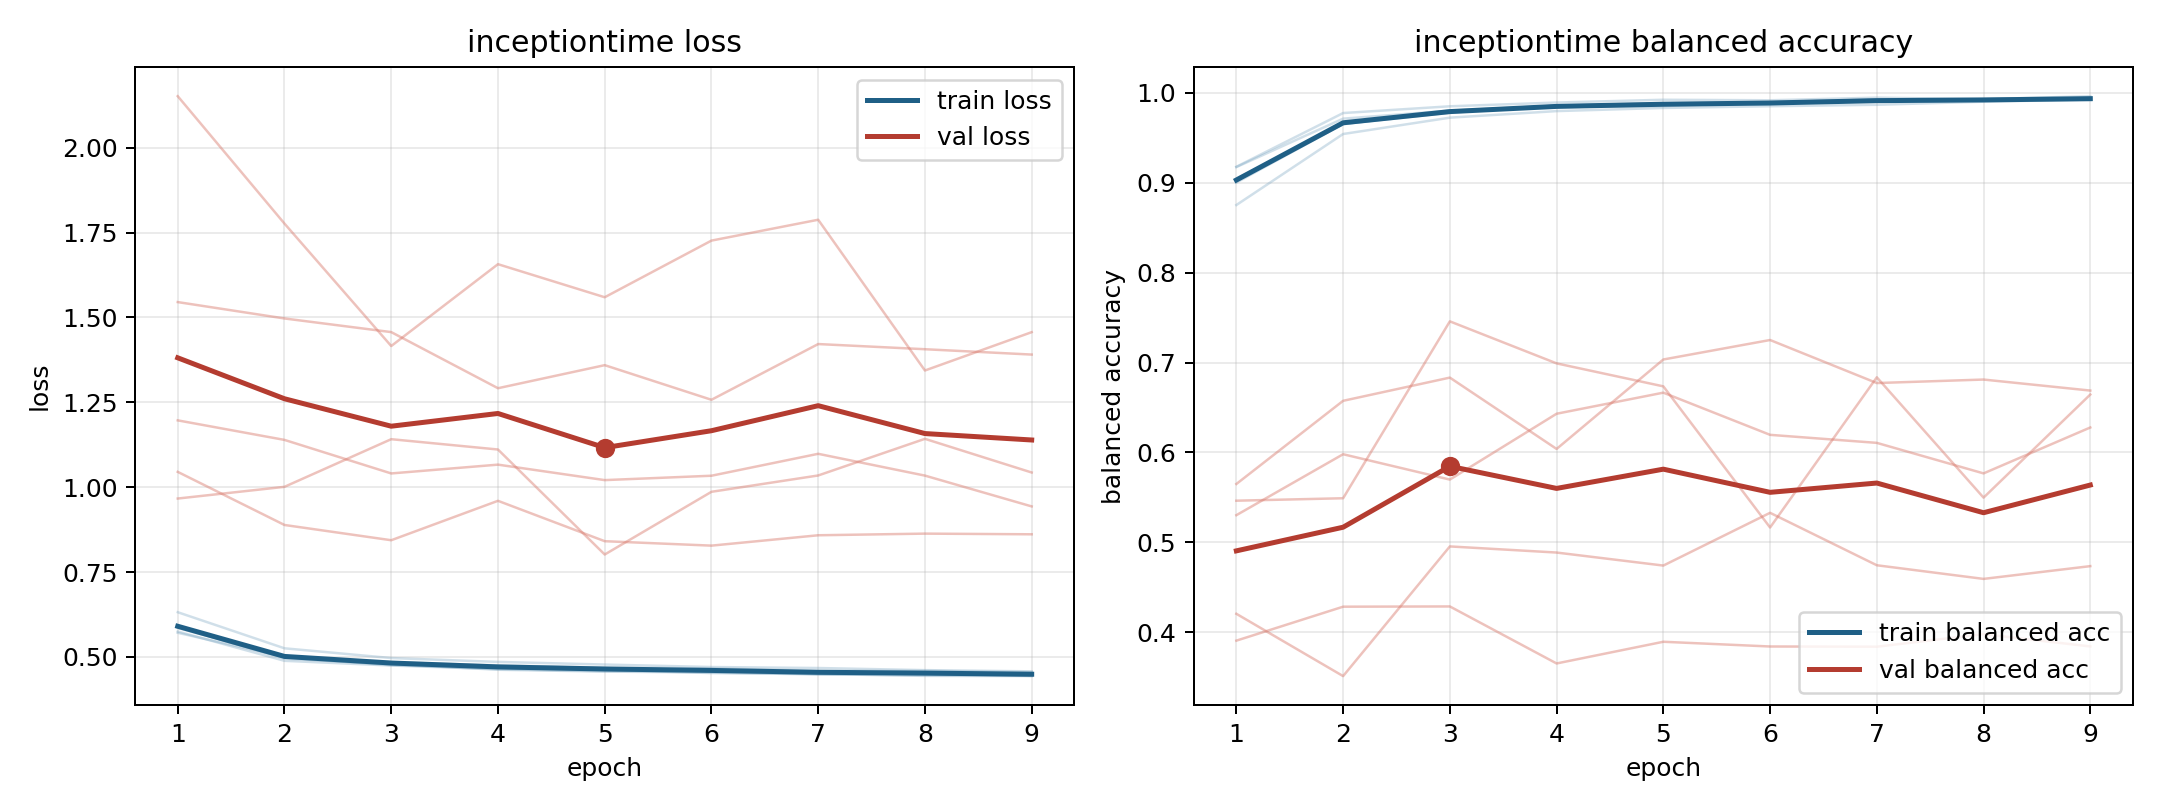

The file beside this chart, header and first rows:
model, fold, epoch, train_loss, train_balanced_accuracy, val_loss, val_balanced_accuracy
inceptiontime, 1, 1, 0.5853, 0.9044, 1.197, 0.5303
inceptiontime, 1, 2, 0.4982, 0.9649, 1.139, 0.5981
inceptiontime, 1, 3, 0.4758, 0.98, 1.041, 0.5699
inceptiontime, 1, 4, 0.4664, 0.9841, 1.066, 0.6431
inceptiontime, 1, 5, 0.4618, 0.9851, 1.021, 0.6665
inceptiontime, 1, 6, 0.4524, 0.9894, 1.034, 0.6196
inceptiontime, 1, 7, 0.4498, 0.9901, 1.098, 0.6107
inceptiontime, 1, 8, 0.4441, 0.9929, 1.034, 0.5768
inceptiontime, 1, 9, 0.4435, 0.9937, 0.9434, 0.6278
inceptiontime, 2, 1, 0.5749, 0.9176, 1.545, 0.4207
inceptiontime, 2, 2, 0.4885, 0.9774, 1.497, 0.3514
inceptiontime, 2, 3, 0.4746, 0.9849, 1.457, 0.4956
inceptiontime, 2, 4, 0.4639, 0.9891, 1.292, 0.4888
inceptiontime, 2, 5, 0.4578, 0.9922, 1.359, 0.4743
inceptiontime, 2, 6, 0.4584, 0.9916, 1.258, 0.5329
inceptiontime, 2, 7, 0.4492, 0.9945, 1.422, 0.4746
inceptiontime, 2, 8, 0.4512, 0.9928, 1.406, 0.4595
inceptiontime, 2, 9, 0.444, 0.9961, 1.391, 0.4737
inceptiontime, 3, 1, 0.6317, 0.8751, 1.045, 0.565
inceptiontime, 3, 2, 0.5253, 0.9541, 0.8887, 0.6574
inceptiontime, 3, 3, 0.4966, 0.9723, 0.8437, 0.6833
inceptiontime, 3, 4, 0.4853, 0.9795, 0.9598, 0.6039
inceptiontime, 3, 5, 0.4775, 0.983, 0.8409, 0.7034
inceptiontime, 3, 6, 0.4702, 0.985, 0.8278, 0.7251
inceptiontime, 3, 7, 0.4673, 0.9866, 0.8584, 0.6772
inceptiontime, 3, 8, 0.461, 0.99, 0.8632, 0.6811
inceptiontime, 3, 9, 0.4575, 0.9924, 0.8612, 0.6688
inceptiontime, 4, 1, 0.5711, 0.9173, 2.152, 0.3908
inceptiontime, 4, 2, 0.4999, 0.9711, 1.777, 0.4286
inceptiontime, 4, 3, 0.4841, 0.98, 1.416, 0.4288
inceptiontime, 4, 4, 0.4752, 0.9855, 1.657, 0.3655
inceptiontime, 4, 5, 0.4682, 0.9869, 1.56, 0.3896
inceptiontime, 4, 6, 0.466, 0.9876, 1.726, 0.3843
inceptiontime, 4, 7, 0.4589, 0.9921, 1.788, 0.3841
inceptiontime, 4, 8, 0.4587, 0.9917, 1.344, 0.3981
inceptiontime, 4, 9, 0.455, 0.9928, 1.457, 0.3844
inceptiontime, 5, 1, 0.5886, 0.9001, 0.9666, 0.5464
inceptiontime, 5, 2, 0.4951, 0.9653, 1.001, 0.5491
inceptiontime, 5, 3, 0.4787, 0.9777, 1.141, 0.7458
inceptiontime, 5, 4, 0.4622, 0.9856, 1.111, 0.6991
inceptiontime, 5, 5, 0.4568, 0.9886, 0.8016, 0.6735
inceptiontime, 5, 6, 0.4539, 0.9892, 0.9864, 0.5166
inceptiontime, 5, 7, 0.4482, 0.9925, 1.035, 0.6836
inceptiontime, 5, 8, 0.4461, 0.9923, 1.142, 0.5498
inceptiontime, 5, 9, 0.4452, 0.9918, 1.043, 0.6644
